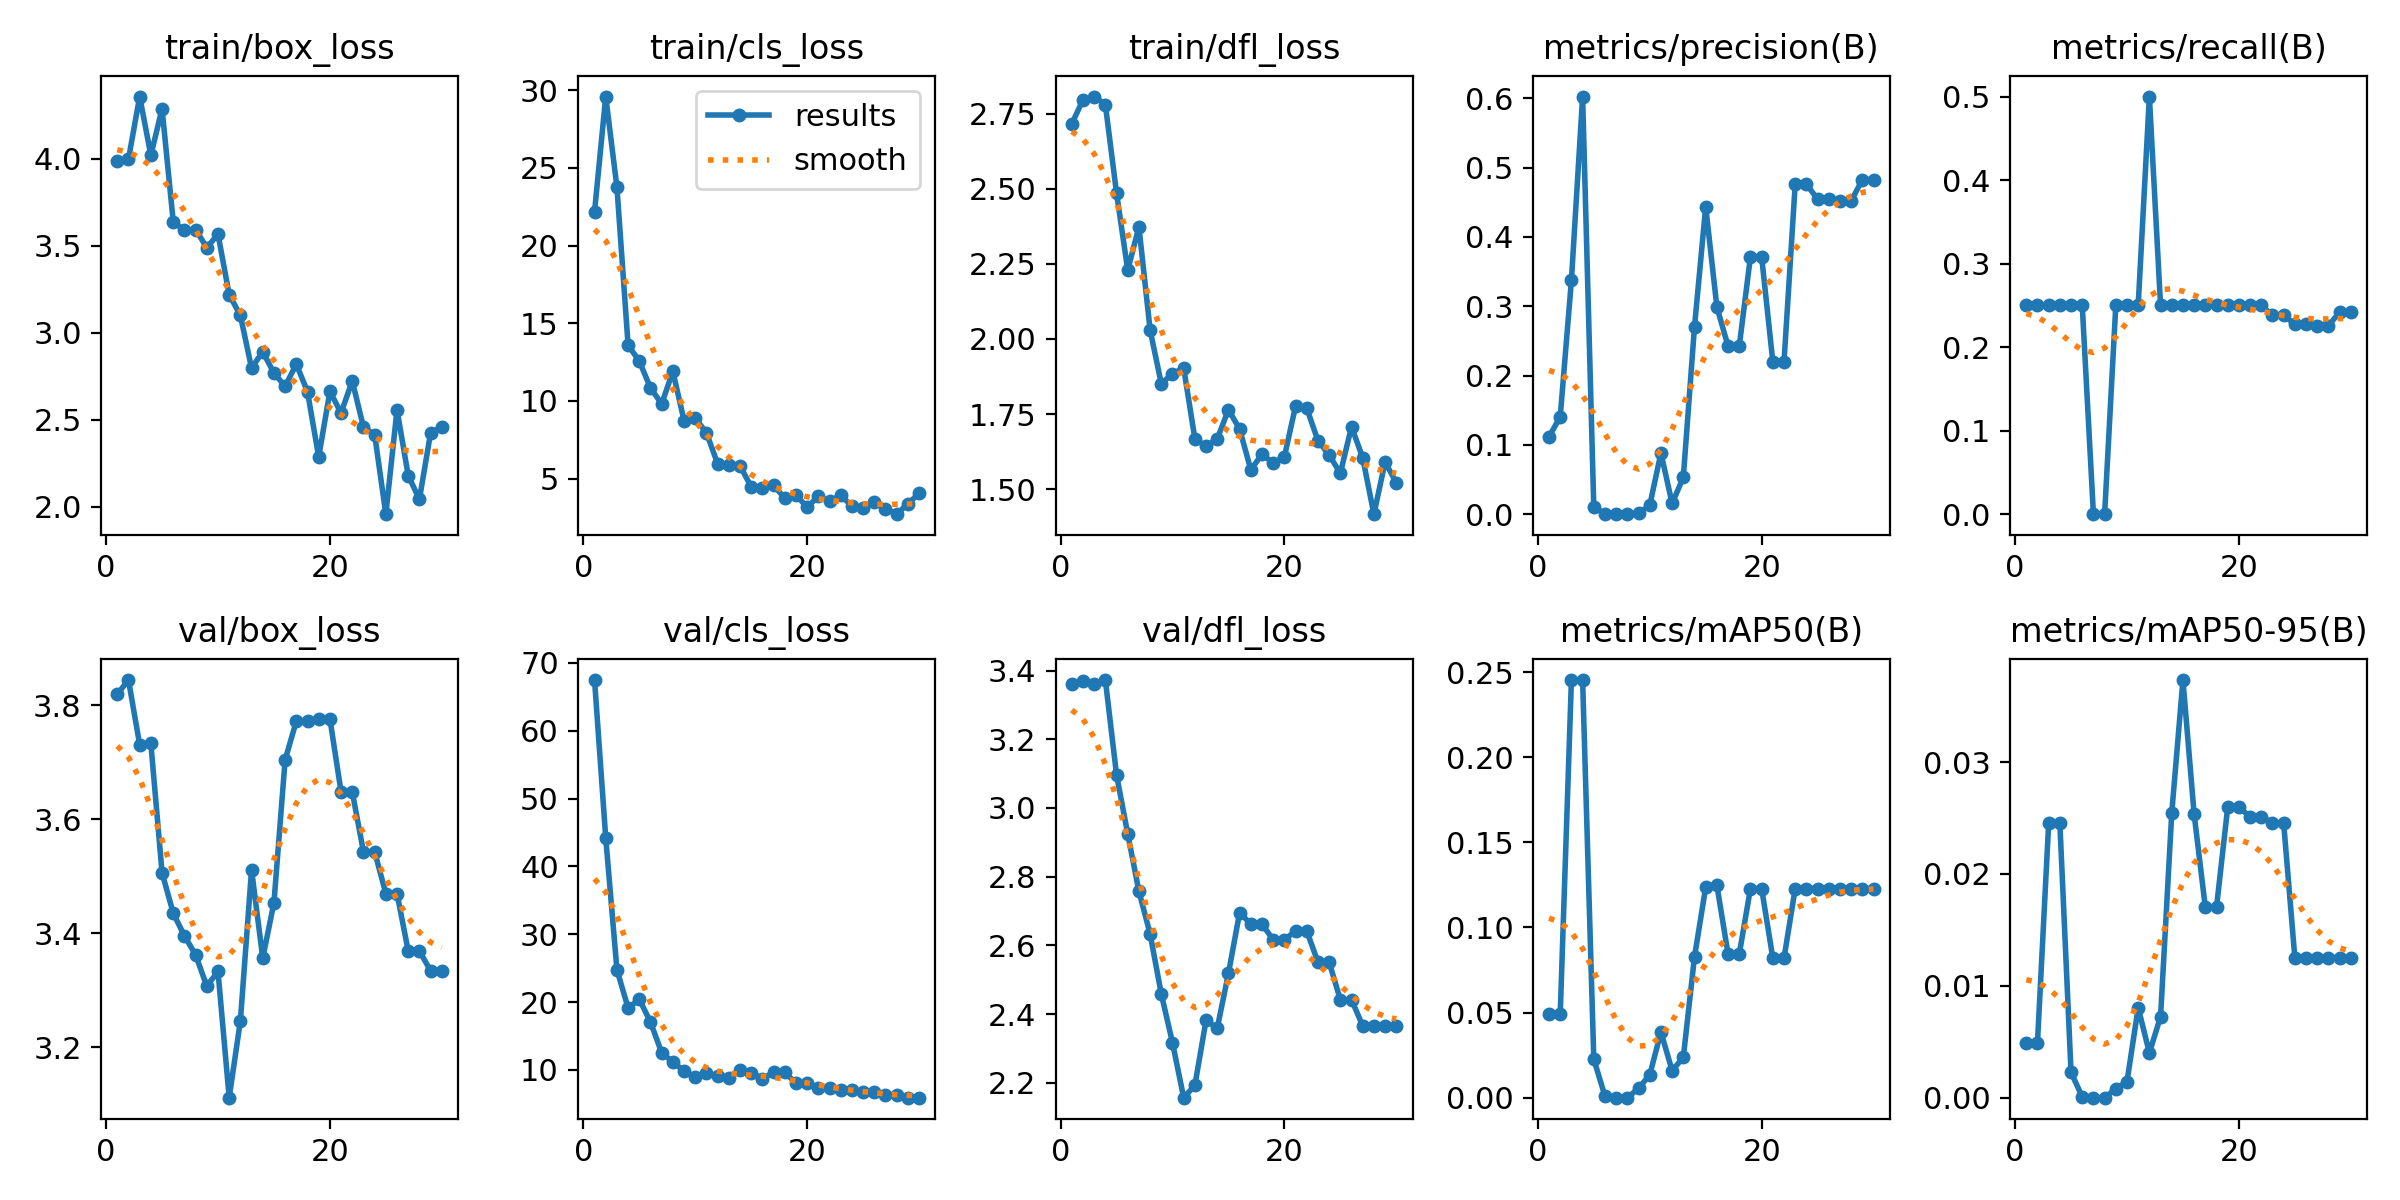

The table this chart was drawn from, first rows:
epoch, time, train/box_loss, train/cls_loss, train/dfl_loss, metrics/precision(B), metrics/recall(B), metrics/mAP50(B), metrics/mAP50-95(B), val/box_loss, val/cls_loss, val/dfl_loss, lr/pg0, lr/pg1, lr/pg2
1, 23.35, 3.985, 22.18, 2.716, 0.1116, 0.25, 0.04932, 0.00493, 3.82, 67.48, 3.36, 0, 0, 0
2, 46.18, 3.997, 29.59, 2.796, 0.1407, 0.25, 0.04932, 0.00493, 3.844, 44.21, 3.368, 1.934e-05, 1.934e-05, 1.934e-05
3, 68.38, 4.357, 23.76, 2.807, 0.3378, 0.25, 0.2453, 0.02453, 3.731, 24.79, 3.36, 3.736e-05, 3.736e-05, 3.736e-05
4, 92.16, 4.019, 13.58, 2.78, 0.6027, 0.25, 0.2453, 0.02453, 3.733, 19.13, 3.372, 5.406e-05, 5.406e-05, 5.406e-05
5, 116.1, 4.287, 12.56, 2.485, 0.00987, 0.25, 0.02259, 0.00226, 3.506, 20.42, 3.096, 6.944e-05, 6.944e-05, 6.944e-05
6, 139, 3.637, 10.83, 2.229, 0.00083, 0.25, 0.00083, 8e-05, 3.435, 17.06, 2.924, 8.35e-05, 8.35e-05, 8.35e-05
7, 164.1, 3.588, 9.811, 2.373, 0, 0, 0, 0, 3.396, 12.54, 2.757, 9.624e-05, 9.624e-05, 9.624e-05
8, 187, 3.592, 11.9, 2.03, 0, 0, 0, 0, 3.362, 11.17, 2.633, 0.0001077, 0.0001077, 0.0001077
9, 210.4, 3.489, 8.73, 1.851, 0.00111, 0.25, 0.00543, 0.00079, 3.307, 9.867, 2.458, 0.0001178, 0.0001178, 0.0001178
10, 234.1, 3.566, 8.907, 1.884, 0.01272, 0.25, 0.01339, 0.00143, 3.333, 8.957, 2.316, 0.0001265, 0.0001265, 0.0001265
11, 255.7, 3.219, 7.942, 1.903, 0.08825, 0.25, 0.03855, 0.00805, 3.112, 9.567, 2.156, 0.000134, 0.000134, 0.000134
12, 278.1, 3.099, 5.961, 1.668, 0.01544, 0.5, 0.01589, 0.00401, 3.247, 9.097, 2.192, 0.0001401, 0.0001401, 0.0001401
13, 300.4, 2.796, 5.876, 1.642, 0.05328, 0.25, 0.02365, 0.00724, 3.512, 8.762, 2.382, 0.000145, 0.000145, 0.000145
14, 322.7, 2.891, 5.828, 1.667, 0.2705, 0.25, 0.08273, 0.02545, 3.357, 9.973, 2.359, 0.0001485, 0.0001485, 0.0001485
15, 344.7, 2.767, 4.465, 1.765, 0.4437, 0.25, 0.1236, 0.03734, 3.454, 9.579, 2.518, 0.0001506, 0.0001506, 0.0001506
16, 366.6, 2.692, 4.366, 1.7, 0.299, 0.25, 0.1247, 0.02535, 3.704, 8.714, 2.695, 0.0001515, 0.0001515, 0.0001515
17, 389.3, 2.819, 4.554, 1.564, 0.2424, 0.25, 0.08431, 0.01703, 3.772, 9.646, 2.662, 0.000151, 0.000151, 0.000151
18, 411.4, 2.66, 3.741, 1.616, 0.2424, 0.25, 0.08431, 0.01703, 3.772, 9.646, 2.662, 0.0001493, 0.0001493, 0.0001493
19, 433.8, 2.285, 3.944, 1.587, 0.3715, 0.25, 0.1228, 0.02595, 3.777, 8.059, 2.616, 0.0001462, 0.0001462, 0.0001462
20, 456.3, 2.662, 3.159, 1.607, 0.3715, 0.25, 0.1228, 0.02595, 3.777, 8.059, 2.616, 0.0001417, 0.0001417, 0.0001417
21, 479.5, 2.539, 3.853, 1.777, 0.2199, 0.25, 0.08198, 0.02513, 3.648, 7.317, 2.642, 0.000136, 0.000136, 0.000136
22, 502.9, 2.722, 3.537, 1.769, 0.2199, 0.25, 0.08198, 0.02513, 3.648, 7.317, 2.642, 0.0001289, 0.0001289, 0.0001289
23, 527.1, 2.457, 3.913, 1.661, 0.4759, 0.238, 0.1228, 0.02456, 3.543, 7.04, 2.551, 0.0001206, 0.0001206, 0.0001206
24, 550.2, 2.414, 3.234, 1.614, 0.4759, 0.238, 0.1228, 0.02456, 3.543, 7.04, 2.551, 0.0001109, 0.0001109, 0.0001109
25, 574.7, 1.957, 3.095, 1.553, 0.4549, 0.2274, 0.1228, 0.01253, 3.47, 6.709, 2.442, 9.984e-05, 9.984e-05, 9.984e-05
26, 598.2, 2.557, 3.474, 1.708, 0.4549, 0.2274, 0.1228, 0.01253, 3.47, 6.709, 2.442, 8.75e-05, 8.75e-05, 8.75e-05
27, 621.1, 2.179, 3.067, 1.604, 0.4517, 0.2259, 0.1228, 0.0125, 3.369, 6.314, 2.365, 7.384e-05, 7.384e-05, 7.384e-05
28, 644.9, 2.042, 2.708, 1.417, 0.4517, 0.2259, 0.1228, 0.0125, 3.369, 6.314, 2.365, 5.886e-05, 5.886e-05, 5.886e-05
29, 669.2, 2.423, 3.374, 1.59, 0.4829, 0.2415, 0.1228, 0.01252, 3.334, 5.918, 2.365, 4.256e-05, 4.256e-05, 4.256e-05
30, 693.7, 2.46, 4.041, 1.522, 0.4829, 0.2415, 0.1228, 0.01252, 3.334, 5.918, 2.365, 2.494e-05, 2.494e-05, 2.494e-05
